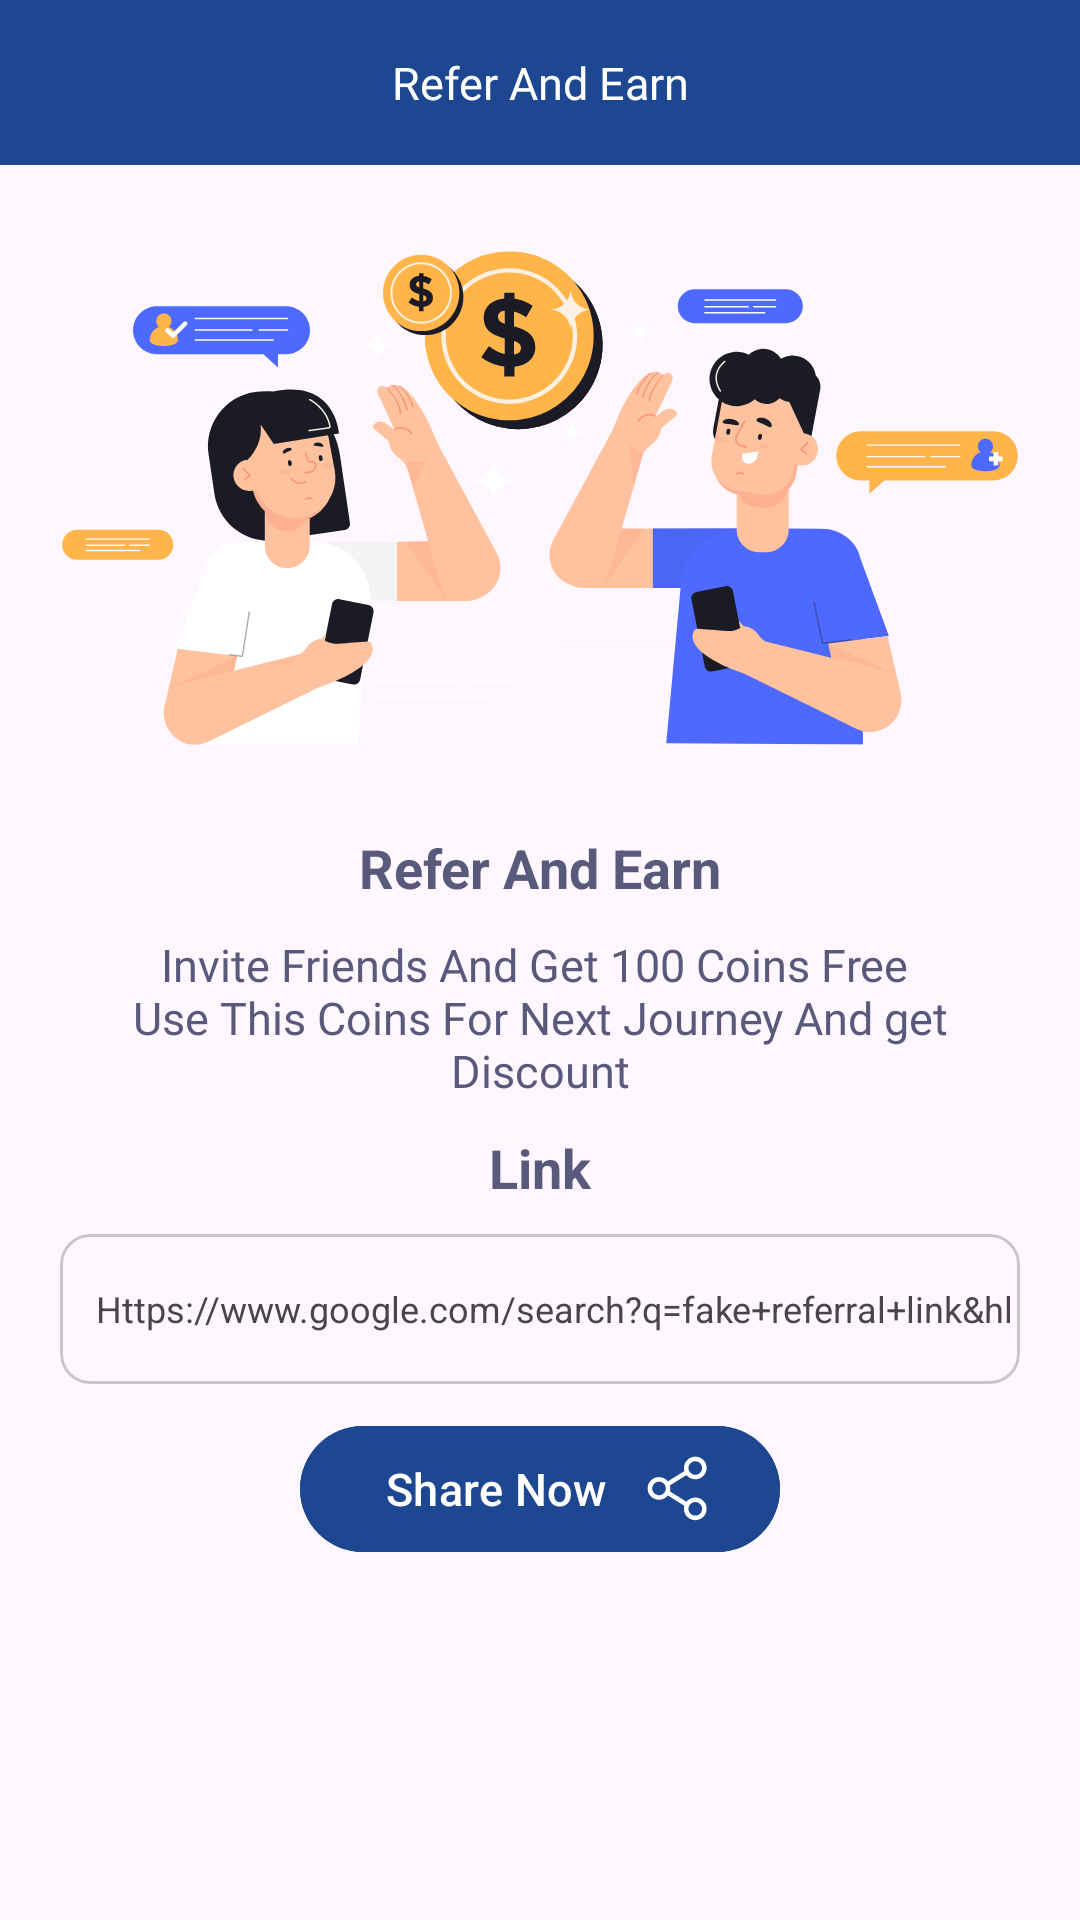

This screen was rendered from an Android layout file. Write that file and the resources it references.
<!-- AndroidManifest.xml: application theme Theme.ItaMoto -->
<!-- res/layout/activity_refer_and_earn.xml -->
<?xml version="1.0" encoding="utf-8"?>
<RelativeLayout xmlns:android="http://schemas.android.com/apk/res/android"
    xmlns:app="http://schemas.android.com/apk/res-auto"
    xmlns:tools="http://schemas.android.com/tools"
    android:layout_width="match_parent"
    android:layout_height="match_parent"
    tools:context="Activity.ReferAndEarnActivity">
    <RelativeLayout
        android:layout_width="match_parent"
        android:layout_height="55dp"
        android:background="@color/blue">

        <ImageView
            android:id="@+id/image_back"
            android:layout_width="18dp"
            android:layout_height="18dp"
            android:layout_centerVertical="true"
            android:layout_marginStart="15dp"
            android:src="@drawable/icon_back" />

        <TextView
            android:layout_width="match_parent"
            android:layout_height="match_parent"
            android:layout_centerInParent="true"
            android:fontFamily="@font/poppins"
            android:gravity="center"
            android:text="Refer And Earn"
            android:textColor="@color/white"
            android:textSize="15dp"
            android:textStyle="normal" />

    </RelativeLayout>
    <LinearLayout
        android:layout_width="match_parent"
        android:layout_height="wrap_content"
        android:layout_marginStart="20dp"
        android:layout_marginEnd="20dp"
        android:layout_marginTop="75dp"
        android:orientation="vertical">

        <ImageView
            android:layout_width="match_parent"
            android:layout_height="wrap_content"
            android:layout_centerVertical="true"
            android:src="@drawable/referandean" />


        <TextView
            android:layout_width="wrap_content"
            android:layout_height="wrap_content"
            android:layout_gravity="center"
            android:layout_marginTop="20dp"
            android:text="Refer And Earn"
            android:textColor="@color/ref"
            android:textSize="18dp"
            android:textStyle="bold" />




        <TextView
            android:layout_width="wrap_content"
            android:layout_height="wrap_content"
            android:text="@string/ref"
            android:layout_marginTop="10dp"
            android:fontFamily="@font/poppins"
            android:textColor="@color/ref"
            android:textStyle="normal"
            android:layout_gravity="center"
            android:gravity="center"
            android:textSize="15dp"/>
        <TextView
            android:layout_width="wrap_content"
            android:layout_height="wrap_content"
            android:layout_gravity="center"
            android:layout_marginTop="20dp"
            android:text="Link"
            android:textColor="@color/ref"
            android:textSize="18dp"
            android:layout_margin="10dp"
            android:textStyle="bold" />

        <com.google.android.material.card.MaterialCardView
            android:layout_width="match_parent"
            android:layout_height="50dp"
            app:cardCornerRadius="10dp">

            <TextView
                android:layout_width="match_parent"
                android:layout_height="wrap_content"
                android:layout_gravity="center"
                android:layout_marginStart="8dp"
                android:text="@string/link"
                android:textSize="12dp" />
        </com.google.android.material.card.MaterialCardView>

        <com.google.android.material.button.MaterialButton
            android:id="@+id/share_btn"
            android:layout_width="160dp"
            android:layout_height="50dp"
            android:layout_above="@+id/img_itamoto"
            android:layout_centerInParent="true"
            android:backgroundTint="@color/blue"
            android:text="Share Now"
            android:layout_gravity="center"
            android:textSize="15dp"
            android:layout_marginTop="10dp"
            android:drawableEnd="@drawable/share"
            app:cornerRadius="25dp" />


    </LinearLayout>

    <ProgressBar
        android:id="@+id/progressBar"
        android:layout_width="wrap_content"
        android:layout_height="wrap_content"
        android:layout_centerInParent="true"
        android:visibility="gone"/>


</RelativeLayout>
<!-- resources referenced by this layout -->
<resources>
  <color name="blue">#1D4791</color>
  <color name="ref">#59597C</color>
  <color name="white">#FFFFFFFF</color>
  <!-- drawable referandean: vector/xml drawable (drawable, 41900 chars, omitted) -->
  <!-- drawable share: vector/xml drawable (drawable, 2671 chars, omitted) -->
  <string name="link">Https://www.google.com/search?q=fake+referral+link&amp;hl</string>
  <string name="ref">Invite Friends And Get 100 Coins Free \nUse This Coins For Next Journey And get Discount </string>
  <style name="Theme.ItaMoto" parent="Base.Theme.ItaMoto" />
  <style name="Base.Theme.ItaMoto" parent="Theme.Material3.DayNight.NoActionBar">
          
          
      </style>
</resources>
